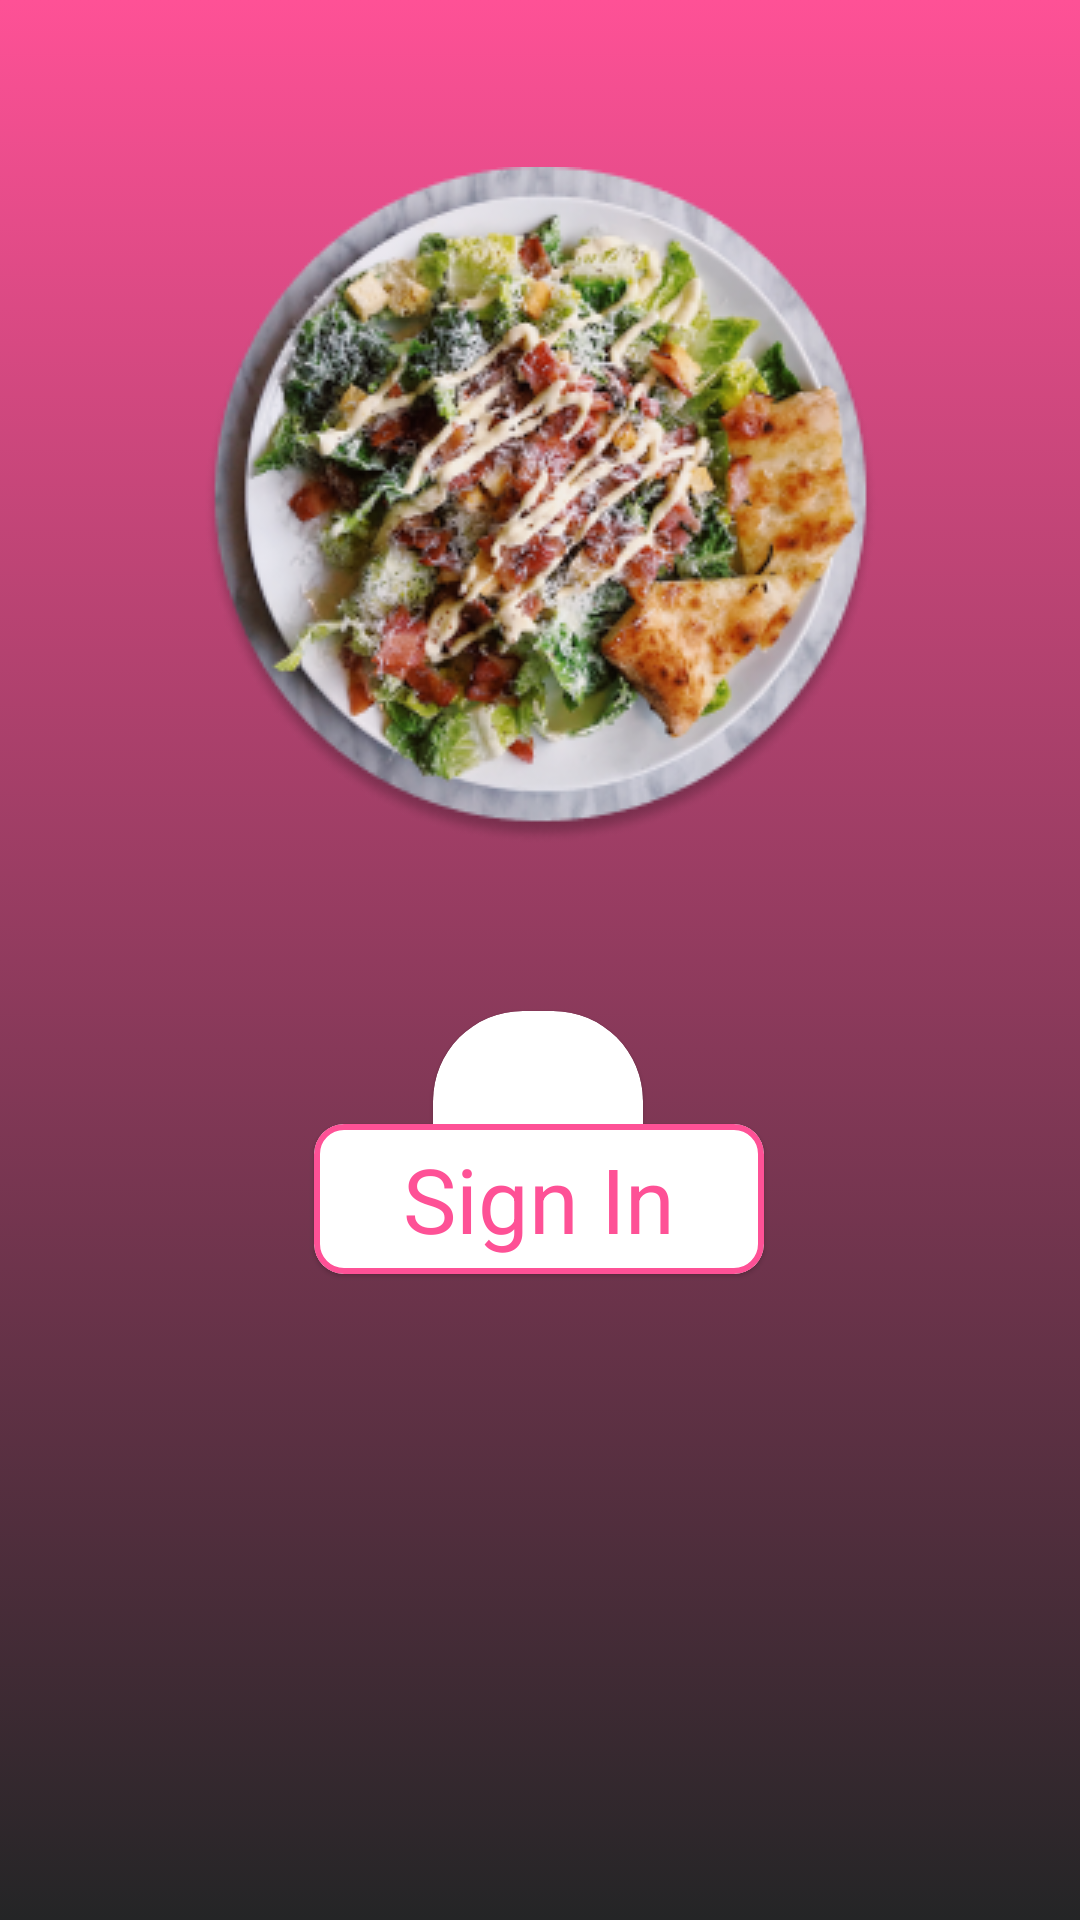

This screen was rendered from an Android layout file. Write that file and the resources it references.
<!-- AndroidManifest.xml: application theme Theme.MrFooody -->
<!-- res/layout/activity_login.xml -->
<?xml version="1.0" encoding="utf-8"?>
<androidx.constraintlayout.widget.ConstraintLayout xmlns:android="http://schemas.android.com/apk/res/android"
    xmlns:app="http://schemas.android.com/apk/res-auto"
    xmlns:tools="http://schemas.android.com/tools"
    android:layout_width="match_parent"
    android:layout_height="match_parent"
    tools:context=".LoginActivity"
    android:background="@drawable/gradient_background">


    <ImageView
        android:layout_width="wrap_content"
        android:layout_height="wrap_content"
        android:src="@drawable/food"
        app:layout_constraintBottom_toTopOf="@+id/materialCardView2"
        app:layout_constraintEnd_toEndOf="parent"
        app:layout_constraintStart_toStartOf="parent"
        app:layout_constraintTop_toTopOf="parent" />

    <com.google.android.material.card.MaterialCardView
        android:id="@+id/materialCardView2"
        android:layout_width="70dp"
        android:layout_height="70dp"
        android:layout_marginTop="337dp"
        app:cardBackgroundColor="@color/white"
        app:cardCornerRadius="30dp"
        app:layout_constraintBottom_toBottomOf="parent"
        app:layout_constraintEnd_toEndOf="parent"
        app:layout_constraintHorizontal_bias="0.498"
        app:layout_constraintStart_toStartOf="parent"
        app:layout_constraintTop_toTopOf="parent"
        app:layout_constraintVertical_bias="0.0"
        app:strokeColor="@color/rose">

        <ImageView
            android:layout_width="50dp"
            android:layout_height="50dp"
            android:layout_gravity="center"
            android:src="@drawable/gkgoo" />
    </com.google.android.material.card.MaterialCardView>

    <com.google.android.material.card.MaterialCardView
        android:id="@+id/materialCardView"
        android:layout_width="150dp"
        android:layout_height="50dp"
        app:cardBackgroundColor="@color/white"
        app:cardCornerRadius="10dp"
        app:layout_constraintBottom_toBottomOf="parent"
        app:layout_constraintEnd_toEndOf="parent"
        app:layout_constraintHorizontal_bias="0.498"
        app:layout_constraintStart_toStartOf="parent"
        app:layout_constraintTop_toTopOf="parent"
        app:layout_constraintVertical_bias="0.635"
        app:strokeColor="@color/rose"
        app:strokeWidth="2dp"
        >

        <TextView
            android:id="@+id/signIn_btn"
            android:layout_width="wrap_content"
            android:layout_height="wrap_content"
            android:layout_gravity="center"
            android:text="Sign In"
            android:textColor="@color/rose"
            android:textSize="30dp"
            android:textStyle="normal"
             />
    </com.google.android.material.card.MaterialCardView>


</androidx.constraintlayout.widget.ConstraintLayout>
<!-- resources referenced by this layout -->
<resources>
  <color name="rose">#fe5196</color>
  <color name="white">#FFFFFFFF</color>
  <!-- drawable food: png bitmap (drawable, 109891 bytes) -->
  <!-- drawable gradient_background (drawable) -->
  <?xml version="1.0" encoding="utf-8"?>
  <selector xmlns:android="http://schemas.android.com/apk/res/android">
  
      <item>
          <shape>
              <gradient android:angle="90" android:startColor="#242526" android:endColor="#fe5196" android:type="linear"/>
  
          </shape>
      </item>
  </selector>
  <style name="Theme.MrFooody" parent="Theme.MaterialComponents.DayNight.NoActionBar">
          
          <item name="android:windowFullscreen">true</item>
          <item name="colorPrimary">@color/purple_500</item>
          <item name="colorPrimaryVariant">@color/purple_700</item>
          <item name="colorOnPrimary">@color/white</item>
          
          <item name="colorSecondary">@color/teal_200</item>
          <item name="colorSecondaryVariant">@color/teal_700</item>
          <item name="colorOnSecondary">@color/black</item>
          
          <item name="android:statusBarColor" tools:targetApi="l">?attr/colorPrimaryVariant</item>
          
      </style>
  <color name="purple_500">#FF6200EE</color>
  <color name="purple_700">#FF3700B3</color>
  <color name="teal_200">#FF03DAC5</color>
  <color name="teal_700">#FF018786</color>
  <color name="black">#FF000000</color>
</resources>
